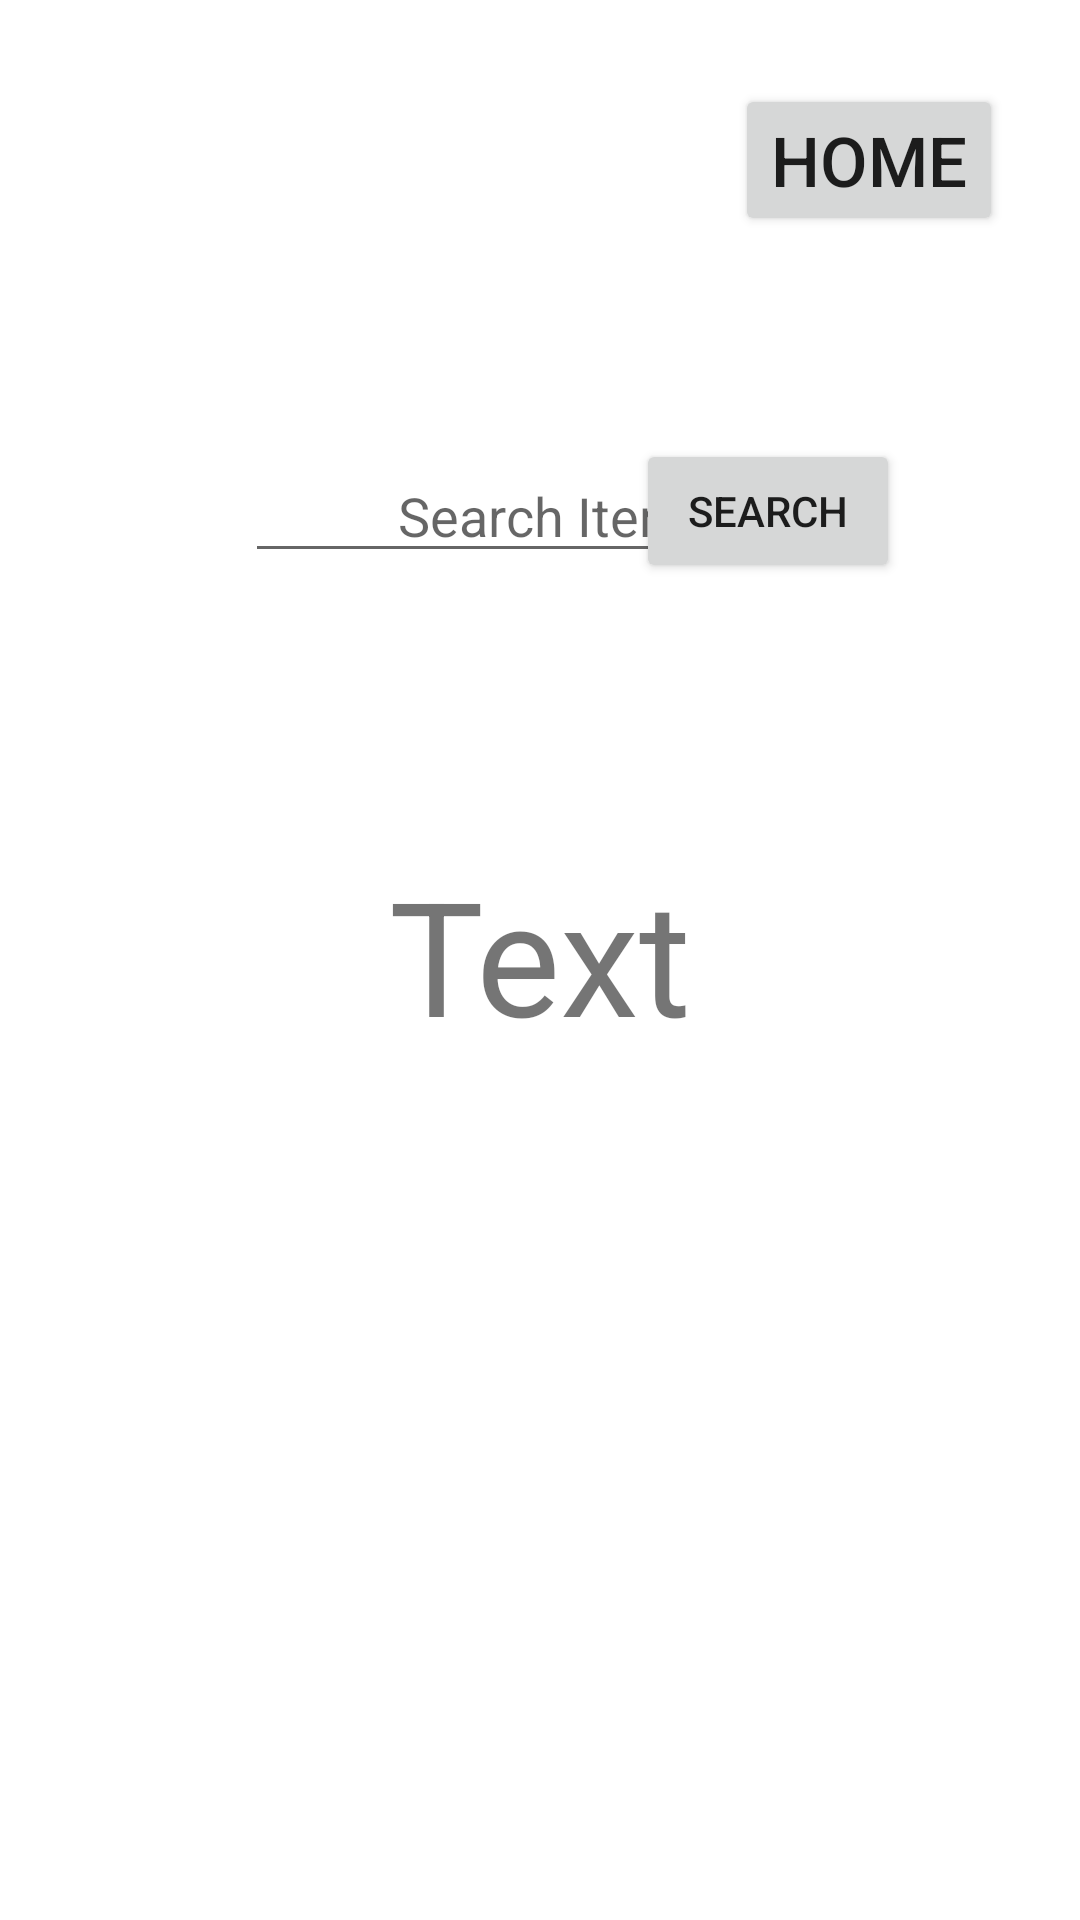

Layout XML and referenced resources for this Android screen:
<!-- AndroidManifest.xml: application theme Theme.Oit -->
<!-- res/layout/fragment_search.xml -->
<?xml version="1.0" encoding="utf-8"?>
<androidx.constraintlayout.widget.ConstraintLayout xmlns:android="http://schemas.android.com/apk/res/android"
    xmlns:app="http://schemas.android.com/apk/res-auto"
    xmlns:tools="http://schemas.android.com/tools"
    android:id="@+id/frameLayout2"
    android:layout_width="match_parent"
    android:layout_height="match_parent"
    tools:context=".screens.SearchFragment">

    <EditText
        android:id="@+id/search_item"
        android:layout_width="160dp"
        android:layout_height="wrap_content"
        android:layout_marginStart="84dp"
        android:gravity="right"
        android:hint="Search Items"
        app:layout_constraintBottom_toBottomOf="parent"
        app:layout_constraintEnd_toStartOf="@+id/button2"
        app:layout_constraintHorizontal_bias="0.074"
        app:layout_constraintStart_toStartOf="parent"
        app:layout_constraintTop_toTopOf="parent"
        app:layout_constraintVertical_bias="0.25" />

    <Button
        android:id="@+id/button2"
        android:text="Search"
        android:layout_width="wrap_content"
        android:layout_height="wrap_content"
        android:layout_marginEnd="60dp"
        app:layout_constraintBottom_toBottomOf="parent"
        app:layout_constraintEnd_toEndOf="parent"
        app:layout_constraintTop_toTopOf="parent"
        app:layout_constraintVertical_bias="0.247" />

    <TextView
        android:layout_width="match_parent"
        android:layout_height="wrap_content"
        android:layout_marginTop="92dp"
        android:gravity="center_horizontal"
        android:text="Text"
        android:textSize="53sp"
        app:layout_constraintBottom_toBottomOf="parent"
        app:layout_constraintEnd_toEndOf="parent"
        app:layout_constraintHorizontal_bias="0.0"
        app:layout_constraintStart_toStartOf="parent"
        app:layout_constraintTop_toBottomOf="@+id/search_item"
        app:layout_constraintVertical_bias="0.0" />

    <Button
        android:id="@+id/homeBtn"
        android:layout_width="wrap_content"
        android:layout_height="wrap_content"
        android:layout_marginTop="28dp"
        android:text="Home"
        android:textSize="23sp"
        app:layout_constraintBottom_toTopOf="@+id/button2"
        app:layout_constraintEnd_toEndOf="parent"
        app:layout_constraintHorizontal_bias="0.905"
        app:layout_constraintStart_toStartOf="parent"
        app:layout_constraintTop_toTopOf="parent"
        app:layout_constraintVertical_bias="0.0" />

</androidx.constraintlayout.widget.ConstraintLayout>
<!-- resources referenced by this layout -->
<resources>
  <style name="Theme.Oit" parent="Theme.MaterialComponents.DayNight.DarkActionBar">
          
          <item name="colorPrimary">@color/purple_500</item>
          <item name="colorPrimaryVariant">@color/purple_700</item>
          <item name="colorOnPrimary">@color/white</item>
          
          <item name="colorSecondary">@color/teal_200</item>
          <item name="colorSecondaryVariant">@color/teal_700</item>
          <item name="colorOnSecondary">@color/black</item>
          
          <item name="android:statusBarColor">?attr/colorPrimaryVariant</item>
          
      </style>
  <!-- not gathered from this repository: default colours our renderer supplied (Android Studio template values) -->
  <color name="purple_500">#FF6200EE</color>
  <color name="purple_700">#FF3700B3</color>
  <color name="teal_200">#FF03DAC5</color>
  <color name="teal_700">#FF018786</color>
  <color name="black">#FF000000</color>
  <color name="white">#FFFFFFFF</color>
</resources>
